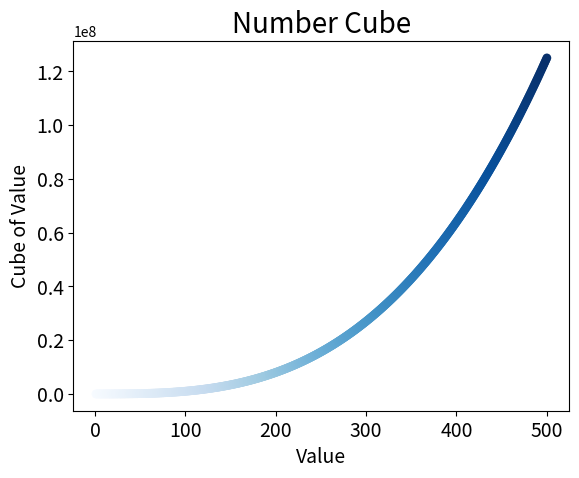

Source code (Python):
import matplotlib.pyplot as plt

x_values = list(range(1, 501))
y_values = [x**3 for x in x_values]

plt.scatter(x_values, y_values, c=x_values, cmap=plt.cm.Blues,edgecolor='none', s=40)
plt.title('Number Cube',fontsize=20)
plt.xlabel("Value", fontsize=14)
plt.ylabel("Cube of Value", fontsize=14)
plt.tick_params(axis='both', labelsize=14)
plt.show()